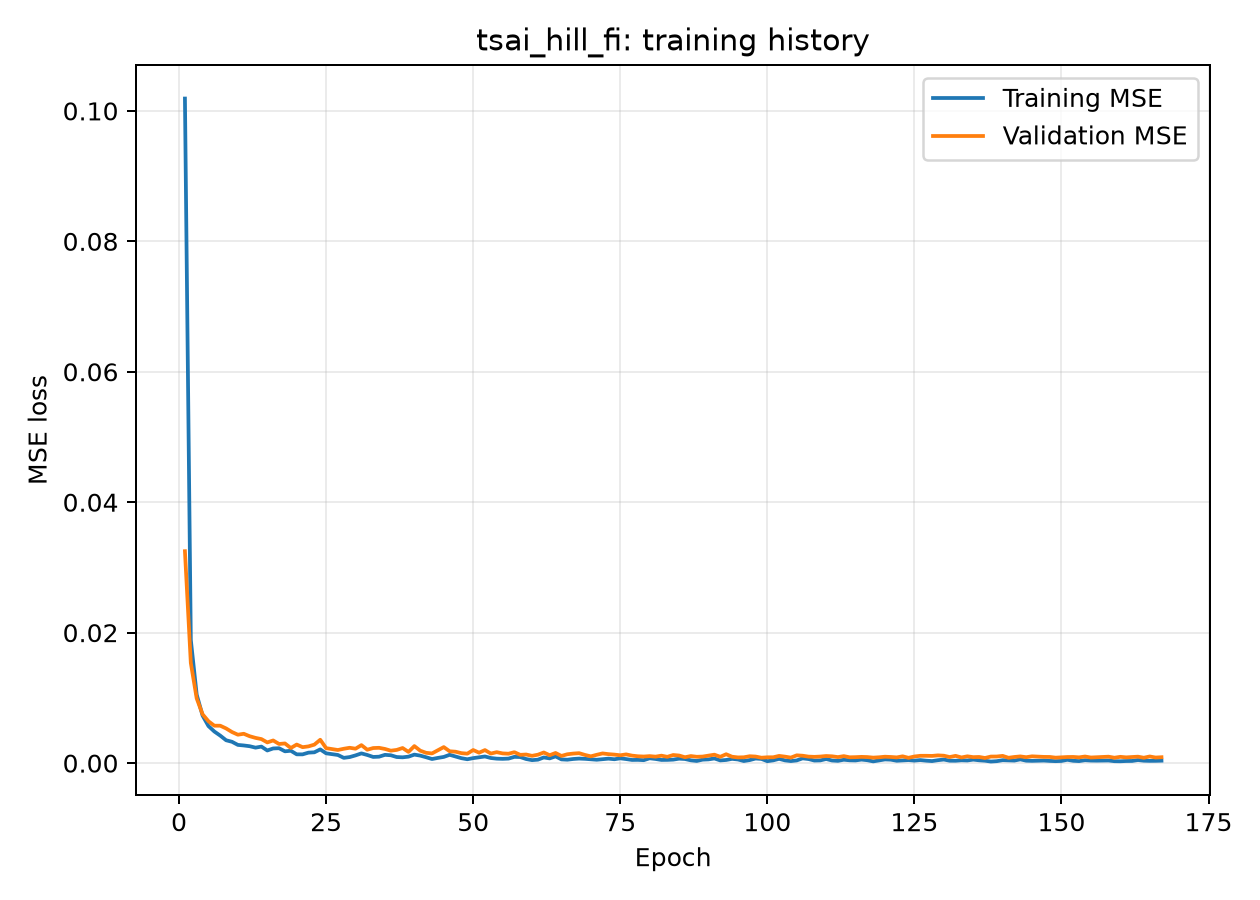

Data behind this chart, as committed beside it:
epoch, loss, mae, val_loss, val_mae
0, 0.1019, 0.2085, 0.03249, 0.1138
1, 0.01889, 0.08286, 0.01536, 0.07429
2, 0.0105, 0.05978, 0.009919, 0.05475
3, 0.007286, 0.04851, 0.007484, 0.04405
4, 0.005677, 0.04257, 0.006416, 0.0401
5, 0.004842, 0.03937, 0.005737, 0.03737
6, 0.004216, 0.03698, 0.005734, 0.03813
7, 0.003503, 0.03412, 0.005314, 0.03613
8, 0.003269, 0.0329, 0.004765, 0.03305
9, 0.00279, 0.03039, 0.004354, 0.0311
10, 0.002705, 0.02991, 0.004497, 0.03347
11, 0.00259, 0.02915, 0.004122, 0.03162
12, 0.002371, 0.02811, 0.003867, 0.02748
13, 0.00253, 0.02834, 0.003682, 0.0293
14, 0.001935, 0.02551, 0.003171, 0.02418
15, 0.002247, 0.02727, 0.003472, 0.02704
16, 0.002283, 0.02664, 0.002933, 0.02427
17, 0.001807, 0.02357, 0.003014, 0.02267
18, 0.001893, 0.0248, 0.002314, 0.02054
19, 0.001344, 0.0212, 0.002843, 0.02263
20, 0.00134, 0.02121, 0.002445, 0.0218
21, 0.001605, 0.02336, 0.002564, 0.02089
22, 0.001655, 0.02282, 0.002832, 0.02326
23, 0.002101, 0.02542, 0.003579, 0.03027
24, 0.001501, 0.02122, 0.002292, 0.02016
25, 0.00137, 0.0206, 0.002154, 0.0201
26, 0.001245, 0.0198, 0.00201, 0.0196
27, 0.0008069, 0.01672, 0.0022, 0.0191
28, 0.0009251, 0.01797, 0.00235, 0.0205
29, 0.001183, 0.02017, 0.00221, 0.0203
30, 0.00149, 0.02234, 0.002757, 0.03067
31, 0.001245, 0.02036, 0.00205, 0.02
32, 0.0009453, 0.01764, 0.00231, 0.01839
33, 0.0009845, 0.01799, 0.002344, 0.02235
34, 0.001266, 0.02013, 0.002171, 0.01953
35, 0.001203, 0.0193, 0.001905, 0.01769
36, 0.0009312, 0.01724, 0.002022, 0.01764
37, 0.0008871, 0.01727, 0.002314, 0.02095
38, 0.0009882, 0.01816, 0.001719, 0.01579
39, 0.001302, 0.02003, 0.002609, 0.02554
40, 0.001148, 0.01887, 0.001905, 0.01731
41, 0.0008984, 0.01682, 0.001578, 0.01663
42, 0.000627, 0.01486, 0.001484, 0.0141
43, 0.0007968, 0.01623, 0.001967, 0.01724
44, 0.0009481, 0.01737, 0.002457, 0.02388
45, 0.001272, 0.01905, 0.001814, 0.01579
46, 0.001009, 0.0173, 0.001747, 0.02005
47, 0.000753, 0.01576, 0.001526, 0.01535
48, 0.0005916, 0.01399, 0.001448, 0.01545
49, 0.0007642, 0.01592, 0.002005, 0.02298
50, 0.0008955, 0.01655, 0.0016, 0.01692
51, 0.001017, 0.01753, 0.001997, 0.02014
52, 0.0007806, 0.01545, 0.001465, 0.01483
53, 0.0006823, 0.01463, 0.001675, 0.01753
54, 0.0006523, 0.01465, 0.001488, 0.01621
55, 0.00069, 0.01474, 0.001441, 0.01513
56, 0.000956, 0.01678, 0.001672, 0.01981
57, 0.0009276, 0.01715, 0.001267, 0.01455
58, 0.0006256, 0.01388, 0.001317, 0.01556
59, 0.0004553, 0.0123, 0.001115, 0.01229
... 107 more rows
